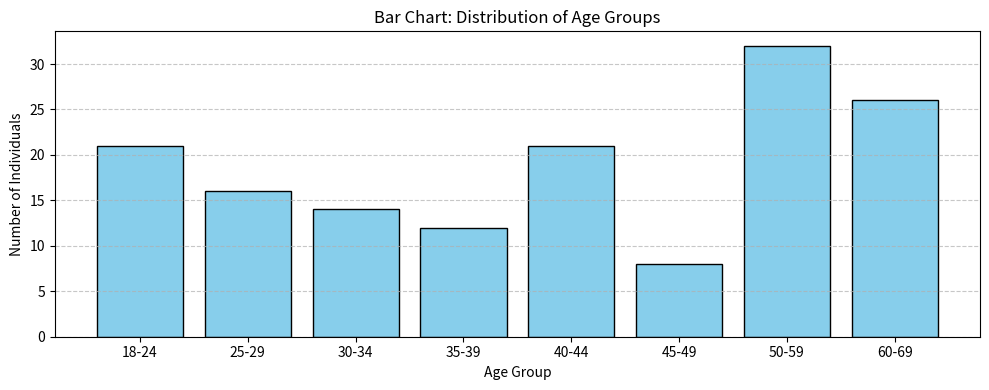
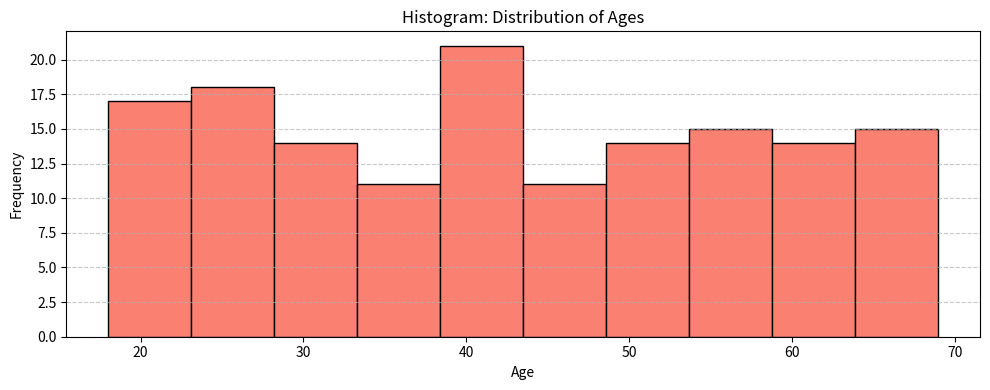

These figures' Python source, in order:
import matplotlib.pyplot as plt
import numpy as np

# Set random seed for reproducibility
np.random.seed(42)

# Generate sample age data (150 individuals between 18 and 70)
ages = np.random.randint(18, 70, size=150)

# Create bins for bar chart (grouping ages)
age_bins = [18, 25, 30, 35, 40, 45, 50, 60, 70]
age_labels = ['18-24', '25-29', '30-34', '35-39', '40-44', '45-49', '50-59', '60-69']
age_counts = np.histogram(ages, bins=age_bins)[0]

# Create bar chart (age groups)
plt.figure(figsize=(10, 4))
plt.bar(age_labels, age_counts, color='skyblue', edgecolor='black')
plt.title('Bar Chart: Distribution of Age Groups')
plt.xlabel('Age Group')
plt.ylabel('Number of Individuals')
plt.grid(axis='y', linestyle='--', alpha=0.7)
plt.tight_layout()
plt.show()

# Create histogram (exact ages)
plt.figure(figsize=(10, 4))
plt.hist(ages, bins=10, color='salmon', edgecolor='black')
plt.title('Histogram: Distribution of Ages')
plt.xlabel('Age')
plt.ylabel('Frequency')
plt.grid(axis='y', linestyle='--', alpha=0.7)
plt.tight_layout()
plt.show()
